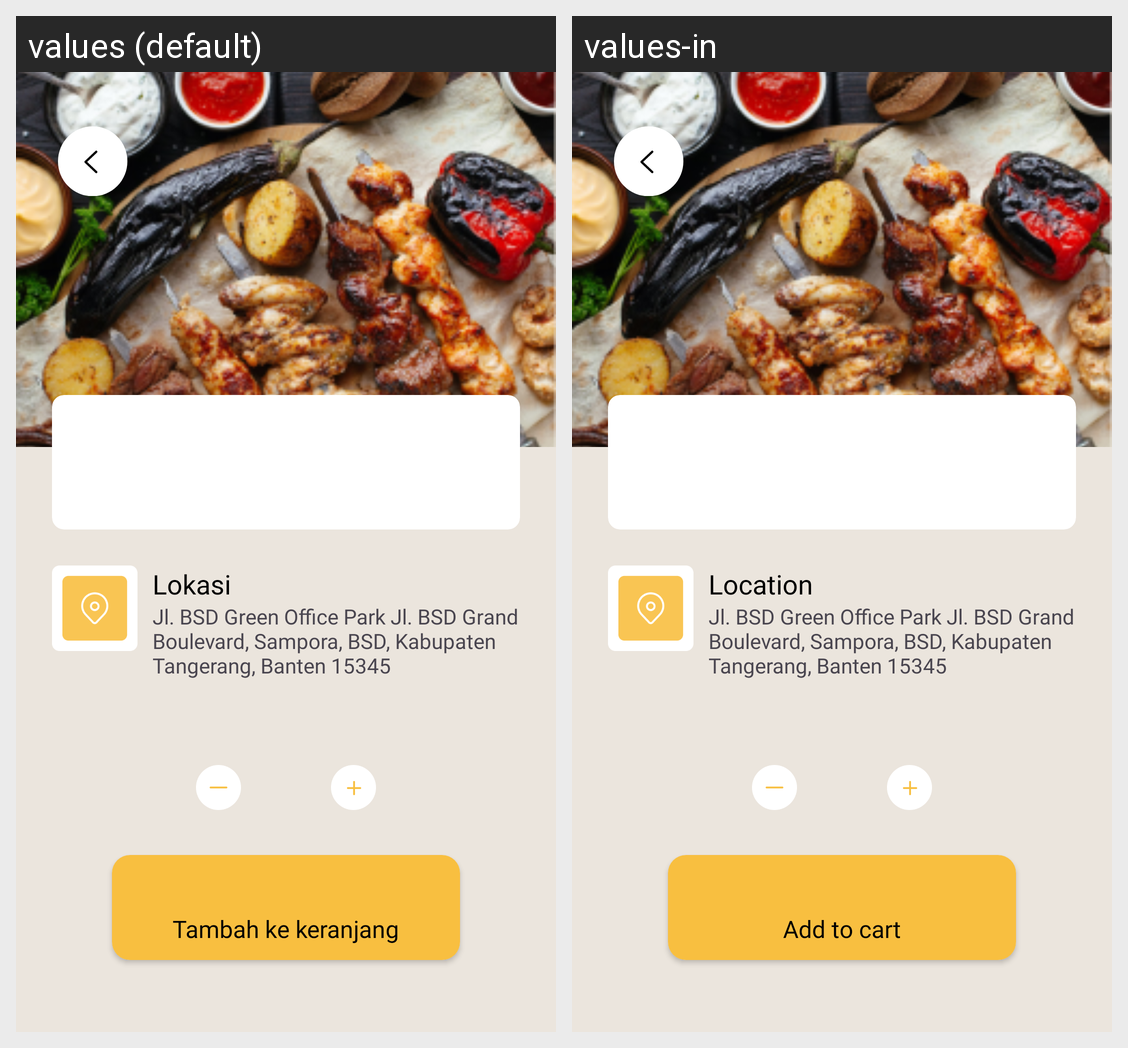

Strings drawn on this Android screen and how each of the app's shown locales translates them:
Android screen res/layout/activity_detail.xml rendered under 2 locales, left to right: values (default), values-in. Device: Nexus 5 (rendered at 1080×1920; each locale shown at half size, 540×960, under a caption strip naming it); theme Theme.BinarFoodApp.
Strings drawn on this screen, with the default value and each locale's value (text and hints the layout hard-codes, and strings that could not be matched under every locale, appear in the picture but are not listed):

text_location_title
  values: Lokasi
  values-in: Location

text_location_detail
  values: Jl. BSD Green Office Park Jl. BSD Grand Boulevard, Sampora, BSD, Kabupaten Tangerang, Banten 15345
  values-in: Jl. BSD Green Office Park Jl. BSD Grand Boulevard, Sampora, BSD, Kabupaten Tangerang, Banten 15345  [not translated; the default value is used]

text_add_to_cart
  values: Tambah ke keranjang
  values-in: Add to cart
